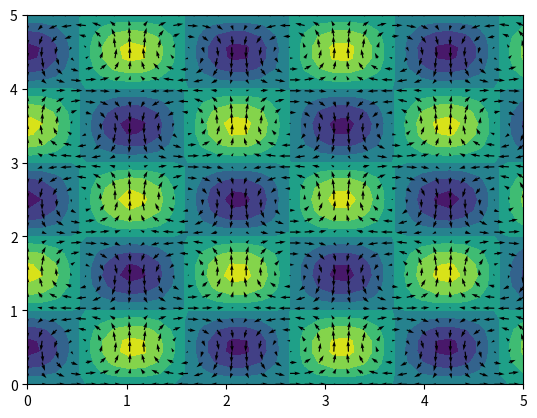

Here is the Python script that generated this plot:
import matplotlib.pyplot as plt
import numpy as np

from numpy import pi

if __name__ == "__main__":
    L = 5
    H = 5
    n = 35
    X = np.linspace(0, L, n)
    Y = np.linspace(0, H, n)
    xv, yv = np.meshgrid(X, Y)
    x_coef = 4.73
    y_coef = 5
    u = L * np.sin(x_coef * pi * xv / L) * np.cos(y_coef * pi * yv / H)
    v = -H * np.cos(x_coef * pi * xv / L) * np.sin(y_coef * pi * yv / H)
    plt.contourf(xv, yv, u)
    plt.show()
    plt.contourf(xv, yv, v)
    plt.show()
    plt.quiver(xv, yv, u, v)
    plt.show()
